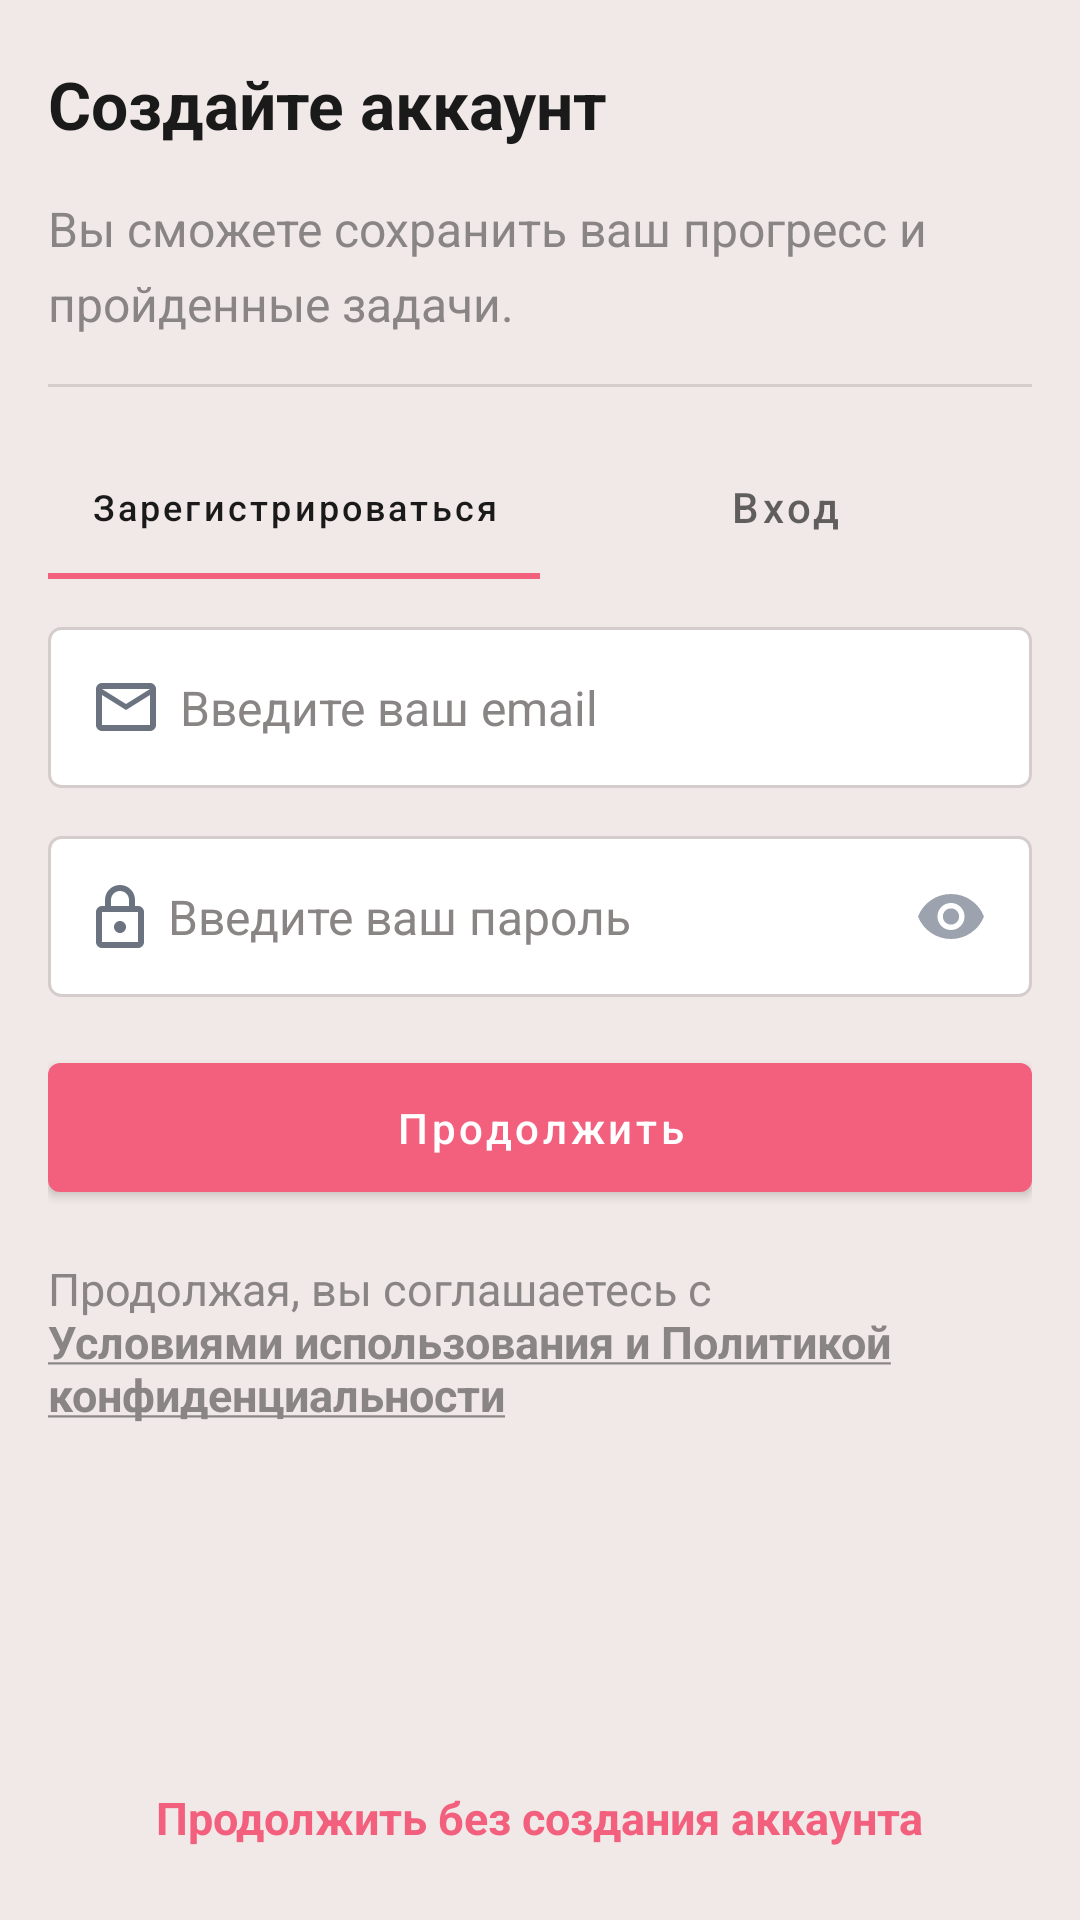

The Android layout XML behind this screen, and the referenced resources:
<!-- AndroidManifest.xml: application theme Theme.TasksApp -->
<!-- res/layout/activity_login.xml -->
<?xml version="1.0" encoding="utf-8"?>
<androidx.constraintlayout.widget.ConstraintLayout xmlns:android="http://schemas.android.com/apk/res/android"
    xmlns:app="http://schemas.android.com/apk/res-auto"
    xmlns:tools="http://schemas.android.com/tools"
    android:layout_width="match_parent"
    android:layout_height="match_parent"
    android:paddingHorizontal="16dp"
    tools:context=".app.login.LoginActivity">

    <TextView
        android:id="@+id/loginTitle"
        android:layout_width="wrap_content"
        android:layout_height="wrap_content"
        android:layout_marginBottom="16dp"
        android:text="Создайте аккаунт"
        android:textColor="@color/text"
        android:textSize="22sp"
        android:textStyle="bold"
        app:layout_constraintBottom_toTopOf="@+id/loginSubtitleText"
        app:layout_constraintStart_toStartOf="parent" />

    <TextView
        android:id="@+id/loginSubtitleText"
        android:layout_width="match_parent"
        android:layout_height="wrap_content"
        android:layout_marginBottom="16dp"
        android:lineSpacingExtra="6dp"
        android:text="Вы сможете сохранить ваш прогресс и пройденные задачи."
        android:textColor="@color/textLight"
        android:textSize="16sp"
        app:layout_constraintBottom_toTopOf="@+id/loginDivider" />

    <View
        android:id="@+id/loginDivider"
        android:layout_width="match_parent"
        android:layout_height="1dp"
        android:layout_marginTop="128dp"
        android:background="@color/divider"
        app:layout_constraintTop_toTopOf="parent" />

    <com.google.android.material.tabs.TabLayout
        android:id="@+id/loginTabLayout"
        android:layout_width="match_parent"
        android:layout_height="wrap_content"
        android:layout_marginTop="16dp"
        android:background="@android:color/transparent"
        app:layout_constraintTop_toBottomOf="@+id/loginDivider"
        app:tabSelectedTextColor="@color/text"
        app:tabTextAppearance="@style/TabTextAppearance">

        <com.google.android.material.tabs.TabItem
            android:layout_width="wrap_content"
            android:layout_height="wrap_content"
            android:text="Зарегистрироваться" />

        <com.google.android.material.tabs.TabItem
            android:layout_width="wrap_content"
            android:layout_height="wrap_content"
            android:text="Вход" />
    </com.google.android.material.tabs.TabLayout>

    <EditText
        android:id="@+id/emailText"
        android:layout_width="match_parent"
        android:layout_height="wrap_content"
        android:layout_marginTop="16dp"
        android:background="@drawable/shape_text_field"
        android:drawableStart="@drawable/ic_email"
        android:drawablePadding="8dp"
        android:hint="Введите ваш email"
        android:inputType="textEmailAddress"
        android:padding="16dp"
        android:textColorHint="@color/textLight"
        android:textSize="16sp"
        app:layout_constraintTop_toBottomOf="@id/loginTabLayout" />

    <EditText
        android:id="@+id/passwordText"
        android:layout_width="match_parent"
        android:layout_height="wrap_content"
        android:layout_marginTop="16dp"
        android:background="@drawable/shape_text_field"
        android:drawableStart="@drawable/ic_password"
        android:drawableEnd="@drawable/ic_eye"
        android:drawablePadding="8dp"
        android:hint="Введите ваш пароль"
        android:inputType="textPassword"
        android:padding="16dp"
        android:textColorHint="@color/textLight"
        android:textSize="16sp"
        app:layout_constraintTop_toBottomOf="@id/emailText" />

    <com.google.android.material.button.MaterialButton
        android:id="@+id/loginButton"
        android:layout_width="match_parent"
        android:layout_height="wrap_content"
        android:layout_marginTop="16dp"
        android:paddingVertical="12dp"
        android:text="Продолжить"
        android:textAllCaps="false"
        app:cornerRadius="4dp"
        app:layout_constraintTop_toBottomOf="@+id/passwordText" />

    <TextView
        android:id="@+id/loginSpannableText"
        android:layout_width="match_parent"
        android:layout_height="wrap_content"
        android:layout_marginTop="16dp"
        android:text="@string/term_of_use"
        android:textColor="@color/textLight"
        android:textSize="15sp"
        app:layout_constraintTop_toBottomOf="@id/loginButton" />

    <TextView
        android:id="@+id/continueButton"
        android:layout_width="wrap_content"
        android:layout_height="wrap_content"
        android:layout_marginBottom="8dp"
        android:padding="16dp"
        android:text="Продолжить без создания аккаунта"
        android:textColor="@color/accent"
        android:textSize="15sp"
        android:textStyle="bold"
        app:layout_constraintBottom_toBottomOf="parent"
        app:layout_constraintEnd_toEndOf="parent"
        app:layout_constraintStart_toStartOf="parent" />

</androidx.constraintlayout.widget.ConstraintLayout>
<!-- resources referenced by this layout -->
<resources>
  <color name="accent">#F2607E</color>
  <color name="divider">#D4CDCC</color>
  <color name="text">#1A1A1A</color>
  <color name="textLight">#8A8585</color>
  <!-- drawable ic_email (drawable) -->
  <vector xmlns:android="http://schemas.android.com/apk/res/android"
      android:width="20dp"
      android:height="16dp"
      android:viewportWidth="20"
      android:viewportHeight="16">
    <path
        android:pathData="M2,16C1.45,16 0.979,15.804 0.588,15.413C0.196,15.021 0,14.55 0,14V2C0,1.45 0.196,0.979 0.588,0.588C0.979,0.196 1.45,0 2,0H18C18.55,0 19.021,0.196 19.413,0.588C19.804,0.979 20,1.45 20,2V14C20,14.55 19.804,15.021 19.413,15.413C19.021,15.804 18.55,16 18,16H2ZM10,9L2,4V14H18V4L10,9ZM10,7L18,2H2L10,7ZM2,4V2V14V4Z"
        android:fillColor="#6B7280"/>
  </vector>
  <!-- drawable ic_password (drawable) -->
  <vector xmlns:android="http://schemas.android.com/apk/res/android"
      android:width="16dp"
      android:height="21dp"
      android:viewportWidth="16"
      android:viewportHeight="21">
    <path
        android:pathData="M2,21C1.45,21 0.979,20.804 0.588,20.413C0.196,20.021 0,19.55 0,19V9C0,8.45 0.196,7.979 0.588,7.587C0.979,7.196 1.45,7 2,7H3V5C3,3.617 3.488,2.437 4.463,1.462C5.438,0.487 6.617,0 8,0C9.383,0 10.563,0.487 11.538,1.462C12.513,2.437 13,3.617 13,5V7H14C14.55,7 15.021,7.196 15.413,7.587C15.804,7.979 16,8.45 16,9V19C16,19.55 15.804,20.021 15.413,20.413C15.021,20.804 14.55,21 14,21H2ZM2,19H14V9H2V19ZM8,16C8.55,16 9.021,15.804 9.413,15.413C9.804,15.021 10,14.55 10,14C10,13.45 9.804,12.979 9.413,12.587C9.021,12.196 8.55,12 8,12C7.45,12 6.979,12.196 6.588,12.587C6.196,12.979 6,13.45 6,14C6,14.55 6.196,15.021 6.588,15.413C6.979,15.804 7.45,16 8,16ZM5,7H11V5C11,4.167 10.708,3.458 10.125,2.875C9.542,2.292 8.833,2 8,2C7.167,2 6.458,2.292 5.875,2.875C5.292,3.458 5,4.167 5,5V7Z"
        android:fillColor="#6B7280"/>
  </vector>
  <!-- drawable shape_text_field (drawable) -->
  <?xml version="1.0" encoding="utf-8"?>
  <shape xmlns:android="http://schemas.android.com/apk/res/android">
      <solid android:color="@color/white" />
      <corners android:radius="4dp" />
      <stroke
          android:width="1dp"
          android:color="@color/divider" />
  </shape>
  <string name="term_of_use">Продолжая, вы соглашаетесь с <u><b>Условиями использования и Политикой конфиденциальности</b></u></string>
  <style name="TabTextAppearance" parent="TextAppearance.Design.Tab">
          <item name="textAllCaps">false</item>
          <item name="android:textAllCaps">false</item>
      </style>
  <style name="Theme.TasksApp" parent="Theme.MaterialComponents.Light.NoActionBar">
          <item name="colorPrimary">@color/accent</item>
          <item name="colorPrimaryVariant">@color/accent</item>
          <item name="colorOnPrimary">@color/white</item>
          <item name="colorSecondary">@color/accent</item>
          <item name="colorSecondaryVariant">@color/accent</item>
          <item name="colorOnSecondary">@color/black</item>
          <item name="android:windowBackground">@color/accent_light</item>
          <item name="android:statusBarColor">@android:color/transparent</item>
          <item name="android:windowLightStatusBar">true</item>
          <item name="bottomSheetDialogTheme">@style/AppBottomSheetDialogTheme</item>
      </style>
  <color name="white">#FFFFFFFF</color>
  <color name="black">#FF000000</color>
  <color name="accent_light">#F1E9E8</color>
  <style name="AppBottomSheetDialogTheme" parent="Theme.Design.Light.BottomSheetDialog">
          <item name="bottomSheetStyle">@style/AppModalStyle</item>
      </style>
  <style name="AppModalStyle" parent="Widget.Design.BottomSheet.Modal">
          <item name="android:background">@drawable/shape_bottom_sheet</item>
      </style>
  <!-- drawable shape_bottom_sheet (drawable) -->
  <?xml version="1.0" encoding="utf-8"?>
  <shape xmlns:android="http://schemas.android.com/apk/res/android">
      <solid android:color="@color/accent_light" />
      <corners android:topLeftRadius="8dp" android:topRightRadius="8dp" />
  </shape>
</resources>
